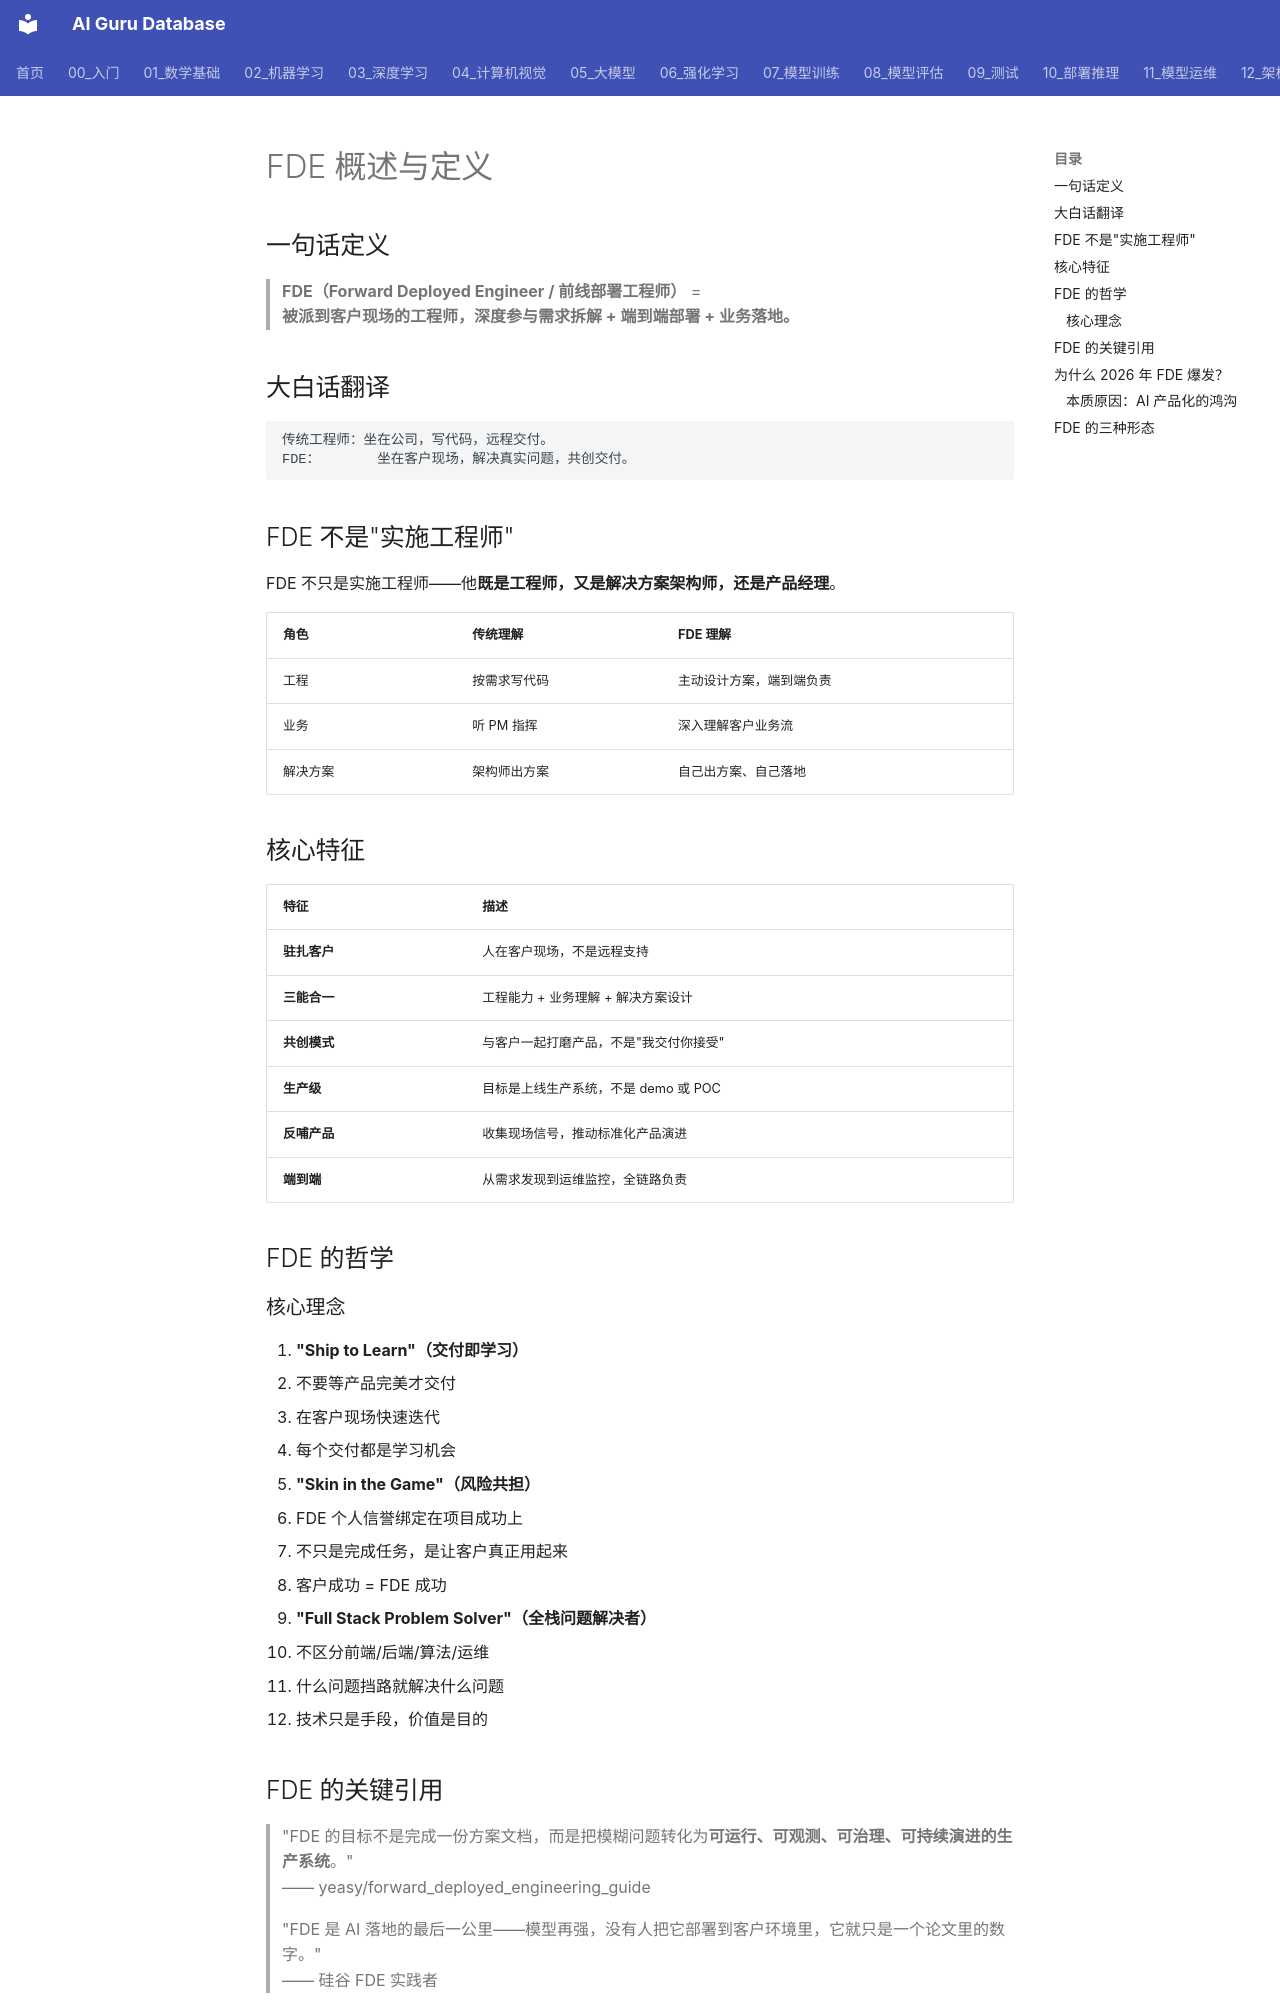

repository: ai-guru-global/ai-guru-database · page: 22_FDE/01_FDE基础/01_FDE概述与定义/index.html · generator: mkdocs

# FDE 概述与定义

## 一句话定义

> **FDE（Forward Deployed Engineer / 前线部署工程师）** =  
> **被派到客户现场的工程师，深度参与需求拆解 + 端到端部署 + 业务落地。**

## 大白话翻译

```
传统工程师：坐在公司，写代码，远程交付。
FDE：       坐在客户现场，解决真实问题，共创交付。
```

## FDE 不是"实施工程师"

FDE 不只是实施工程师——他**既是工程师，又是解决方案架构师，还是产品经理**。

| 角色 | 传统理解 | FDE 理解 |
|---|---|---|
| 工程 | 按需求写代码 | 主动设计方案，端到端负责 |
| 业务 | 听 PM 指挥 | 深入理解客户业务流 |
| 解决方案 | 架构师出方案 | 自己出方案、自己落地 |

## 核心特征

| 特征 | 描述 |
|---|---|
| **驻扎客户** | 人在客户现场，不是远程支持 |
| **三能合一** | 工程能力 + 业务理解 + 解决方案设计 |
| **共创模式** | 与客户一起打磨产品，不是"我交付你接受" |
| **生产级** | 目标是上线生产系统，不是 demo 或 POC |
| **反哺产品** | 收集现场信号，推动标准化产品演进 |
| **端到端** | 从需求发现到运维监控，全链路负责 |

## FDE 的哲学

### 核心理念

1. **"Ship to Learn"（交付即学习）**
   - 不要等产品完美才交付
   - 在客户现场快速迭代
   - 每个交付都是学习机会

2. **"Skin in the Game"（风险共担）**
   - FDE 个人信誉绑定在项目成功上
   - 不只是完成任务，是让客户真正用起来
   - 客户成功 = FDE 成功

3. **"Full Stack Problem Solver"（全栈问题解决者）**
   - 不区分前端/后端/算法/运维
   - 什么问题挡路就解决什么问题
   - 技术只是手段，价值是目的

## FDE 的关键引用

> "FDE 的目标不是完成一份方案文档，而是把模糊问题转化为**可运行、可观测、可治理、可持续演进的生产系统**。"  
> —— yeasy/forward_deployed_engineering_guide

> "FDE 是 AI 落地的最后一公里——模型再强，没有人把它部署到客户环境里，它就只是一个论文里的数字。"  
> —— 硅谷 FDE 实践者

## 为什么 2026 年 FDE 爆发？
